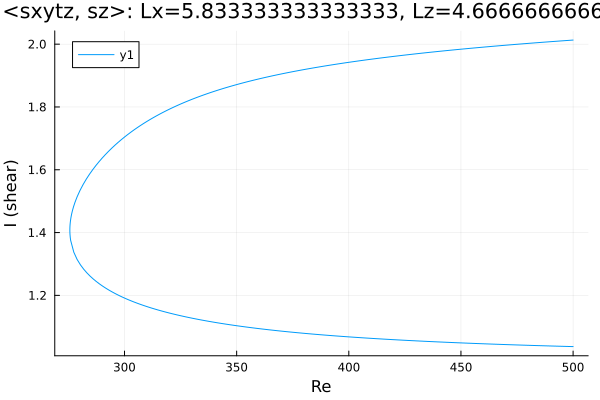

The data file committed next to this chart (first rows):
Re, shear
500.0, 2.013
499.2, 2.013
497.8, 2.012
496.4, 2.011
495, 2.01
493.5, 2.01
492.1, 2.009
490.7, 2.008
489.3, 2.008
487.9, 2.007
486.5, 2.006
485.1, 2.005
483.6, 2.004
483.5, 2.004
482.1, 2.004
480.7, 2.003
479.3, 2.002
477.9, 2.001
476.5, 2
475.1, 2
473.6, 1.999
472.2, 1.998
470.8, 1.997
469.4, 1.996
468, 1.995
466.6, 1.995
465.2, 1.994
463.7, 1.993
462.3, 1.992
460.9, 1.991
459.5, 1.99
458.1, 1.989
456.7, 1.988
455.3, 1.987
453.8, 1.987
452.4, 1.986
451, 1.985
449.6, 1.984
448.2, 1.983
446.8, 1.982
445.4, 1.981
444, 1.98
442.5, 1.979
441.1, 1.978
439.7, 1.977
438.3, 1.976
436.9, 1.975
435.5, 1.974
434.1, 1.972
432.6, 1.971
431.2, 1.97
429.8, 1.969
428.4, 1.968
427, 1.967
425.6, 1.966
424.2, 1.965
422.7, 1.963
421.3, 1.962
421.1, 1.962
419.7, 1.961
... 327 more rows
